3-way image classification set "texas_tortoise_composite" from GitHub (csekharan/tortoise-predictor); label vocabulary: blank, other animal, tortoise.

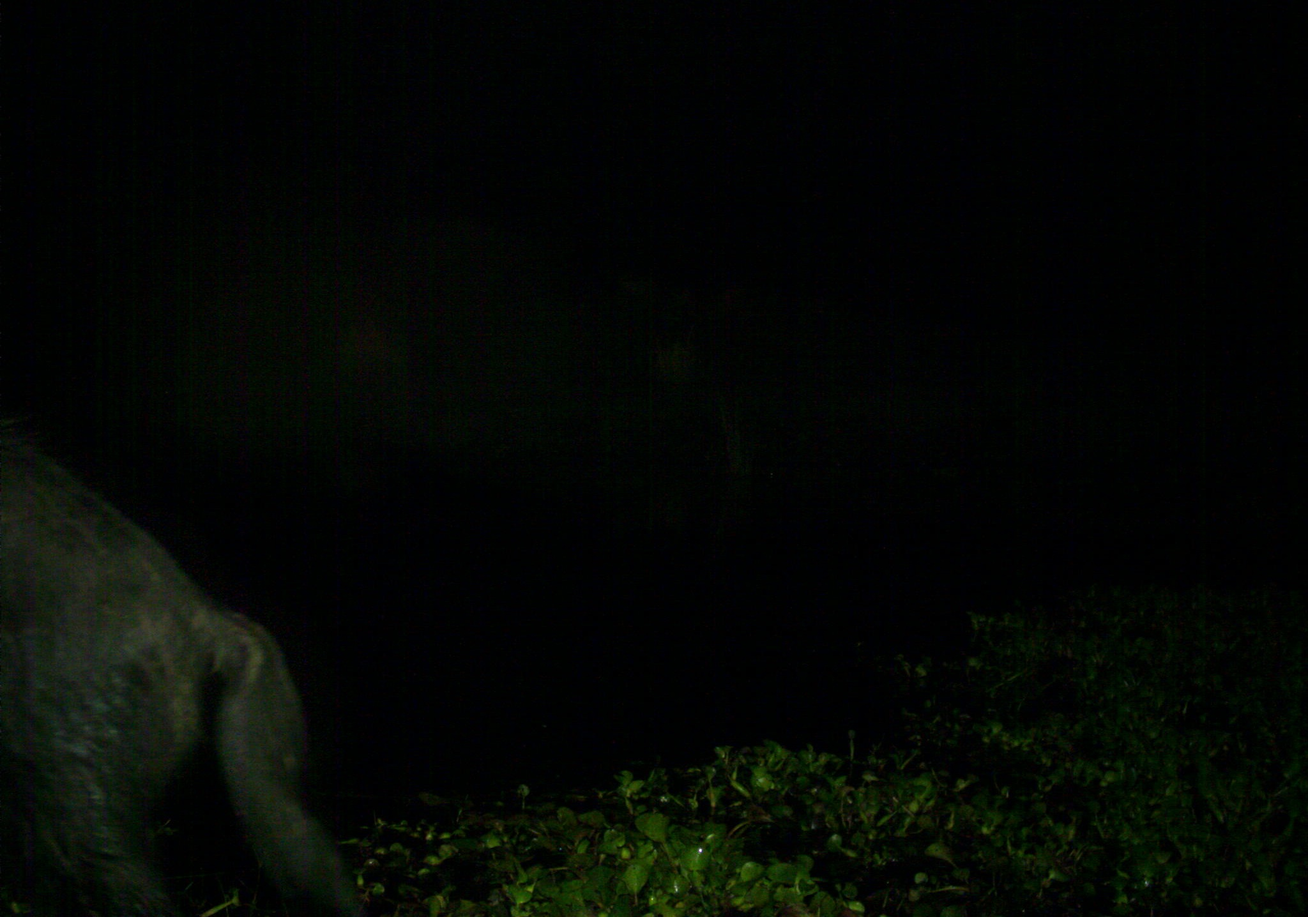
Label: other animal

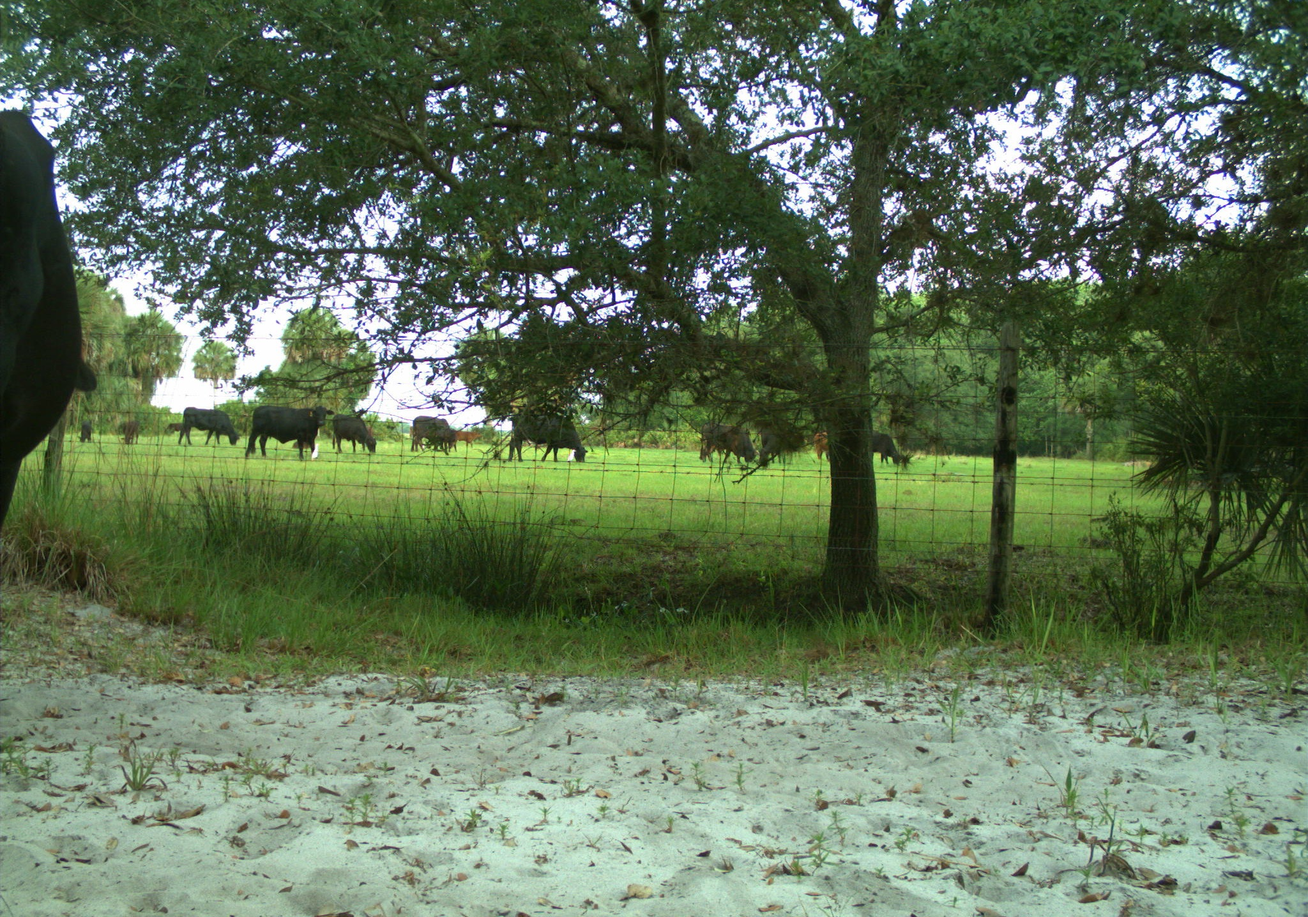
Label: other animal

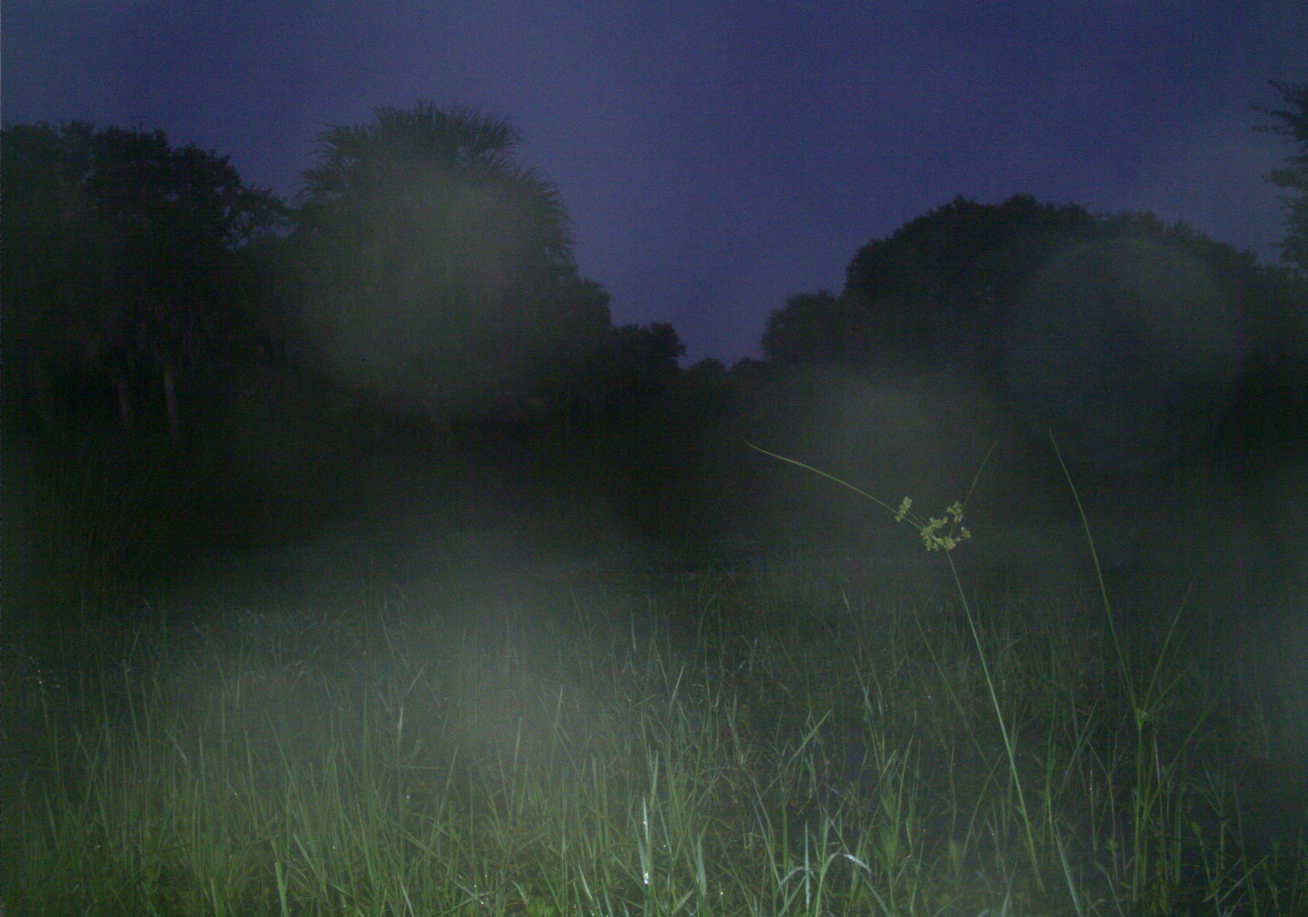
Label: blank

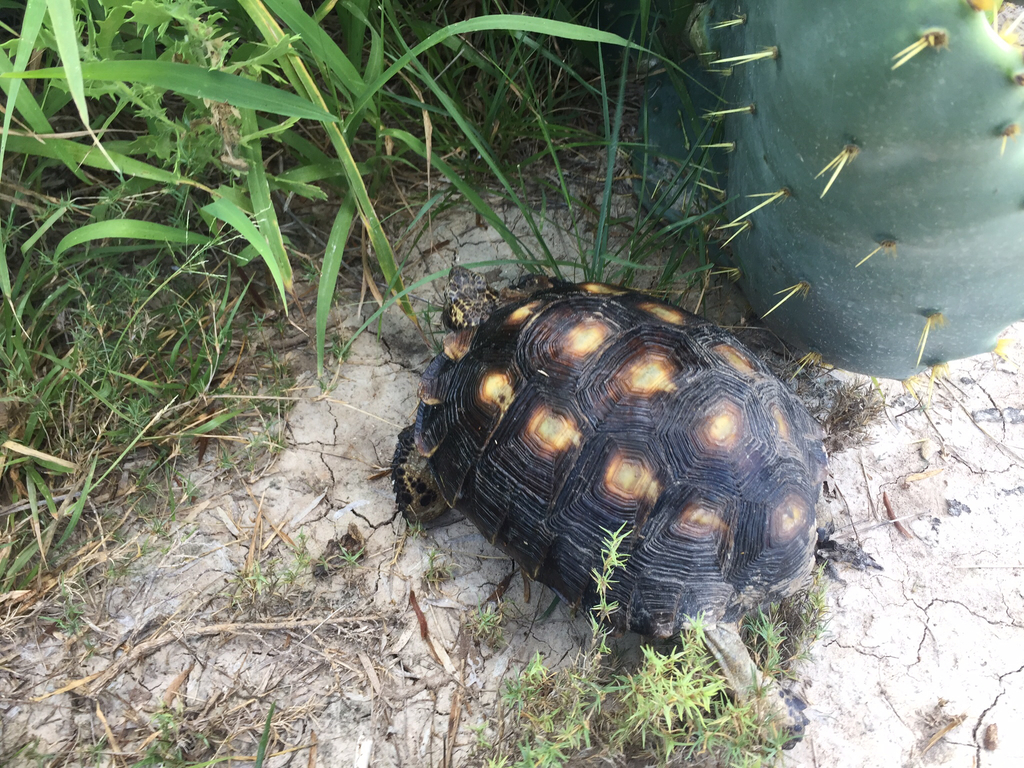
Label: tortoise

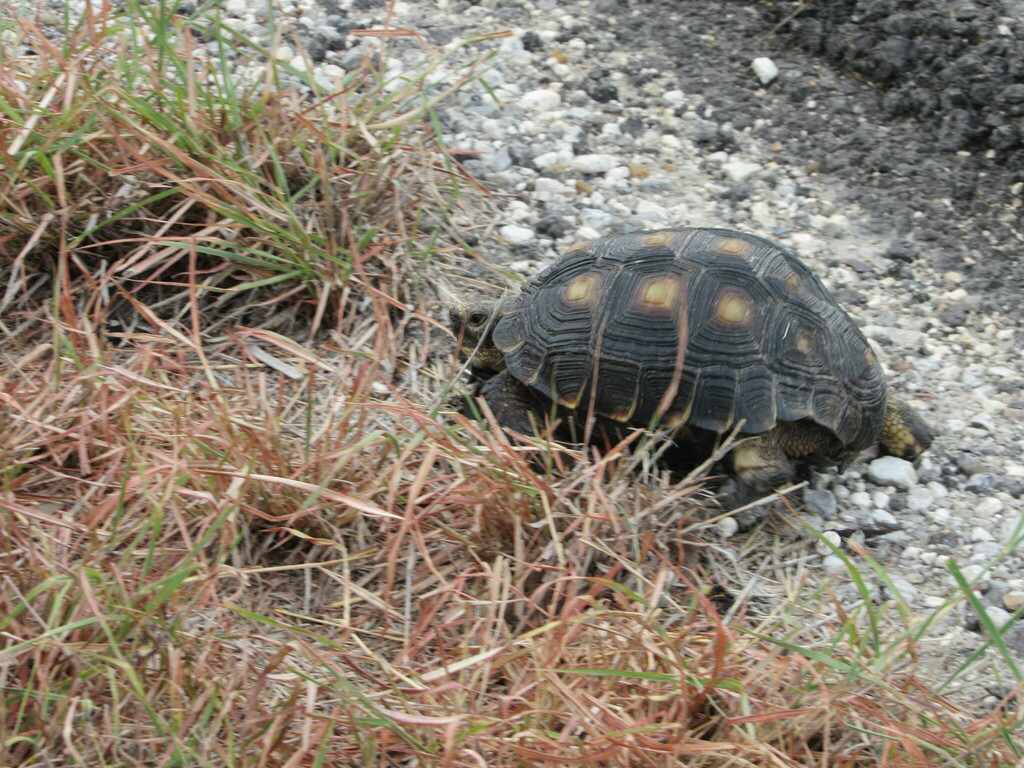
Label: tortoise

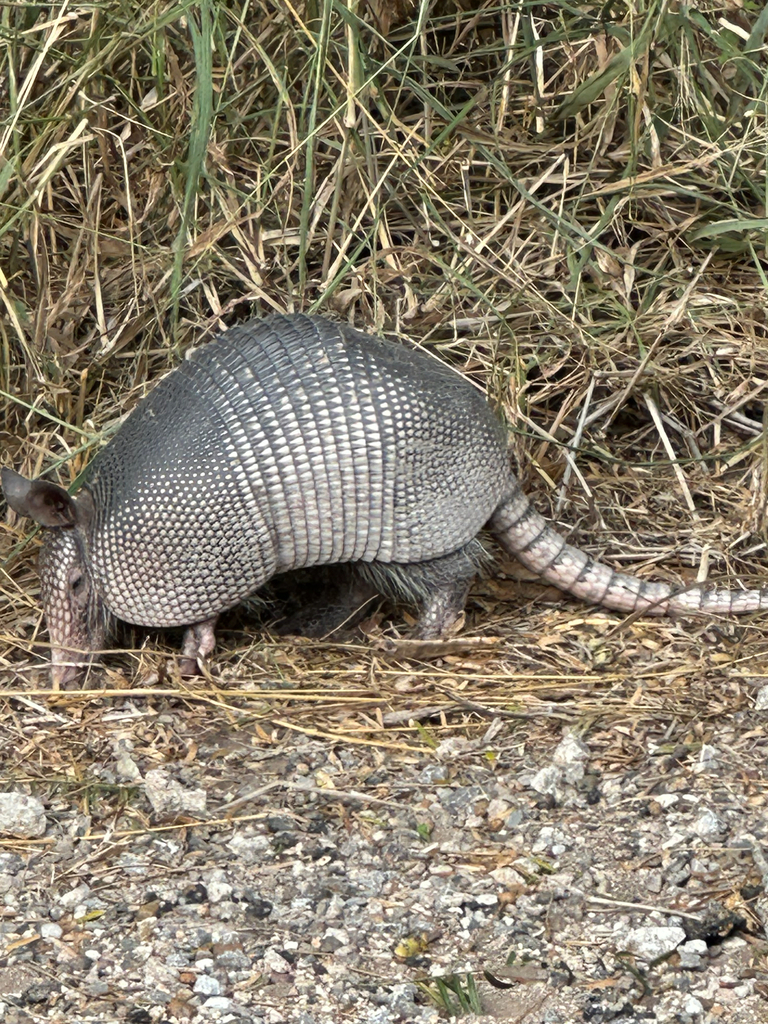
Label: other animal
